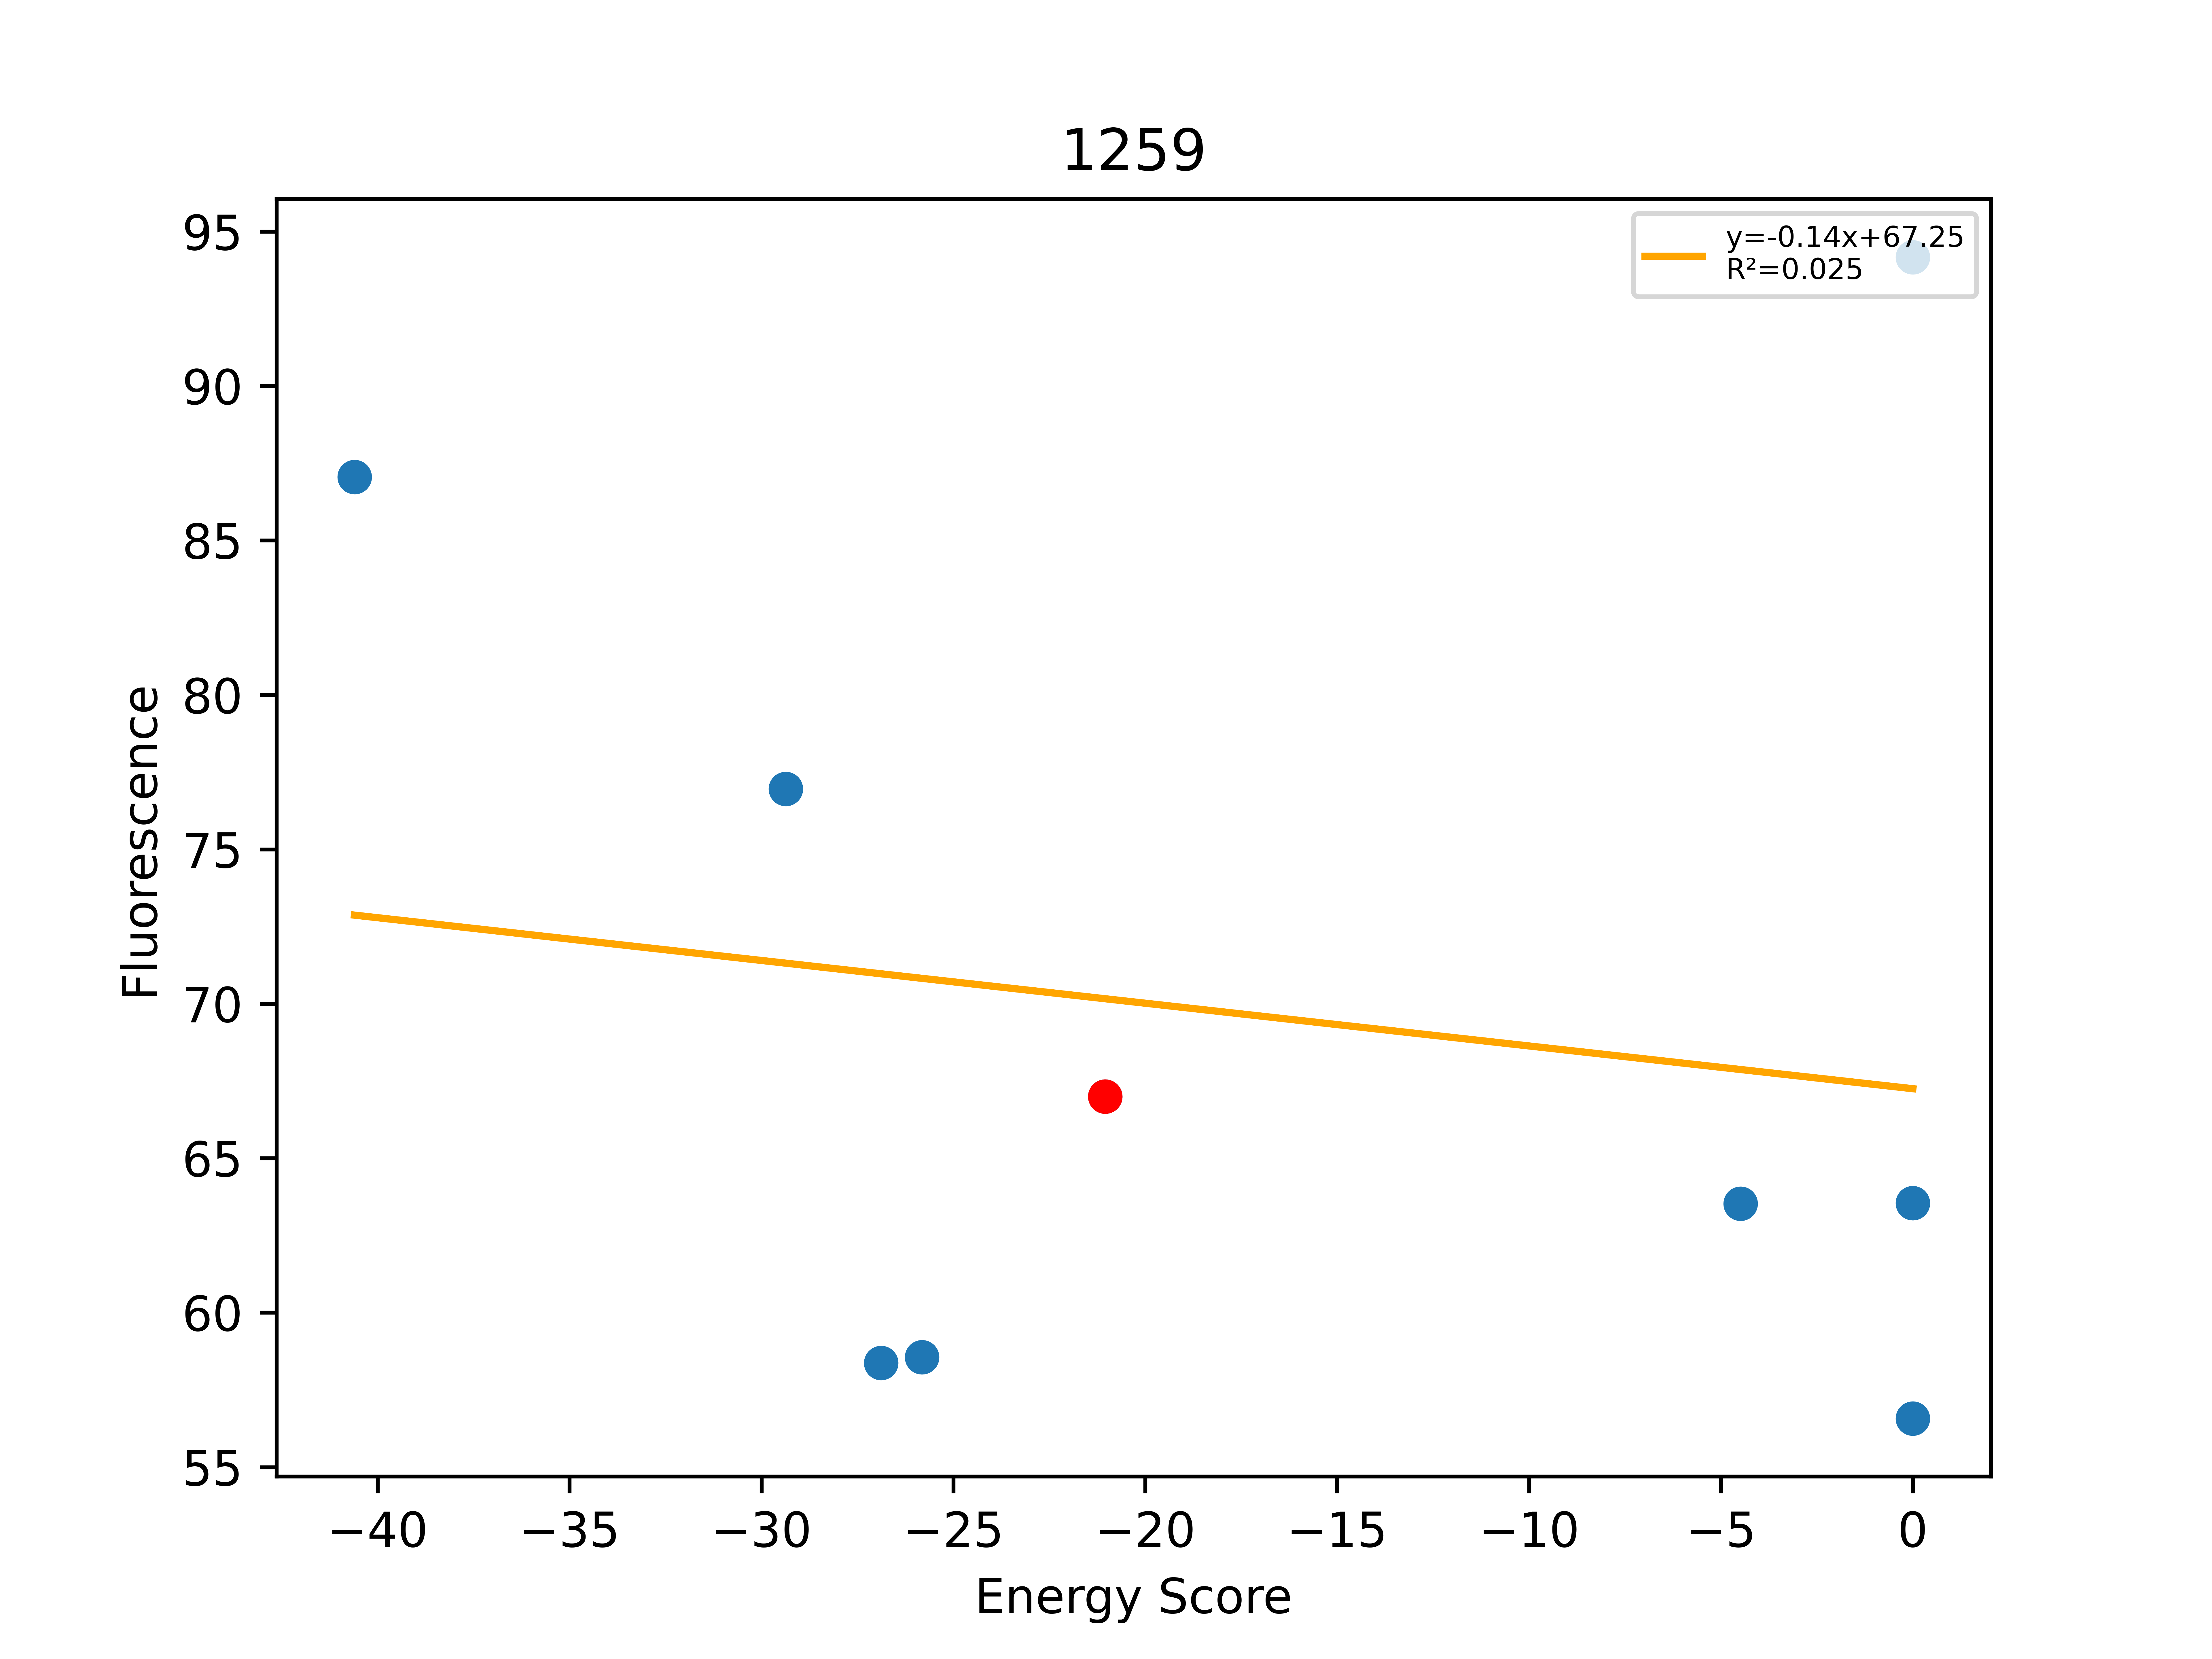

Source data for this figure (header and first rows):
, Sequence, EnergyScore, Fluorescence, FluorStdDev, PercentGpa, PercentGpaStdDev, MaltosePercentDiff, Dimer, Monomer, DimerDiff, VDWDimer, VDWDiff, HBONDDimer, HBONDDiff, IMM1Dimer, IMM1Diff, SequenceProbability, DimerSasa, MonomerSasa, startXShift, xShift, xShiftDiff, startCrossingAngle
0, LLLALLYTLTFLLAVLTLILI, -40.6, 95587, 11833, 87.05, 10.78, -100.0, -398.7, -358.1, -7.598, -57.34, -0.08907, -94.68, -0.09641, -246.7, -7.413, 2.19109e-05, 3644, 4691, 9.145, 8.708, 0.4362, 25.15
1, LLLALLGFLTFLLAVLTLILI, -29.37, 84497, 12289, 76.95, 11.19, -100.0, -375.6, -346.2, 15.54, -54.42, 2.836, -80.83, 13.75, -240.3, -1.051, 9.91336e-05, 3654, 4626, 9.145, 8.708, 0.4362, 25.15
2, LLLALLGLLTFLLAVLTLILI, -26.88, 64099, 8482, 58.38, 7.725, -89.19, -390.8, -363.9, 0.3515, -69.82, -12.56, -80.83, 13.75, -240.1, -0.8356, 0.0001322, 3613, 4590, 9.145, 8.708, 0.4362, 25.15
3, LLLALLGSLTFLLAVLTLILI, -25.82, 64294, 8731, 58.55, 7.952, -82.34, -394.4, -368.5, -3.251, -60.15, -2.897, -96.11, -1.525, -238.1, 1.172, 0.0001747, 3661, 4555, 9.145, 8.708, 0.4362, 25.15
4, LLLALLGTLTFLLAVLTLILI, -21.04, 73563, 5986, 66.99, 5.452, -100.0, -391.1, -370.1, -15.1, -57.25, -8.584, -94.59, -0.000161, -239.3, -6.519, 5.82369e-05, 3757, 0.0, 9.145, 8.708, 0.4362, 25.15
5, LLLLLLGTLTFLLAVLTLILI, -4.488, 69760, 9696, 63.53, 8.83, -100.0, -371.4, -366.9, 19.74, -34.6, 22.65, -94.59, -2.70006e-13, -242.2, -2.912, 6.87945e-05, 3622, 4632, 9.145, 8.708, 0.4362, 25.15
6, LLLALLGTLTILLAVLTLILI, 0.0, 62120, 12410, 56.57, 11.3, -83.52, -348.1, -374.5, 42.99, -20.78, 36.47, -89.04, 5.548, -238.3, 0.9698, 7.32286e-05, 3594, 4495, 9.145, 8.708, 0.4362, 25.15
7, LLLALLITLTFLLAVLTLILI, 0.0, 103405, 8640, 94.17, 7.868, -91.53, 3733, -370, 4125, 4073, 4130, -94.65, -0.06197, -244.5, -5.207, 7.32286e-05, 3588, 4626, 9.145, 8.708, 0.4362, 25.15
8, LLLILLGTLTFLLAVLTLILI, 0.0, 69781, 7508, 63.55, 6.837, -100.0, -117.2, -364.5, 273.9, 218.6, 275.9, -94.6, -0.01021, -241.3, -2.005, 0.0001298, 3625, 4633, 9.145, 8.708, 0.4362, 25.15
